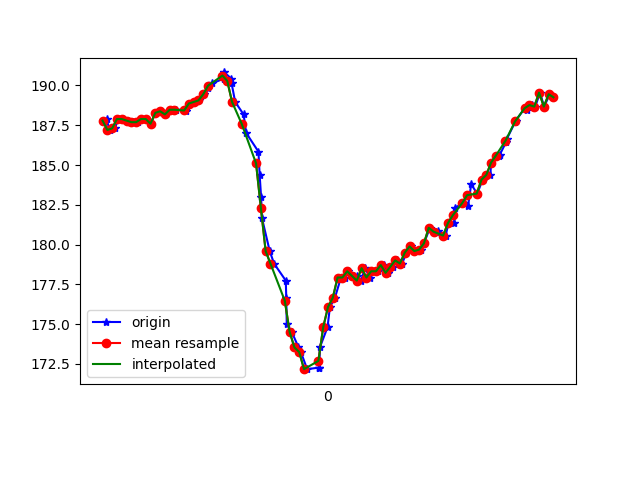

Values plotted in this chart, from the file beside it:
1617760559686, 456196381886361, 187.69531, -244.92188, -66.69922
1617760559697, 456196399527675, 187.9, -244.2, -66.31
1617760559709, 456196417962542, 187.2, -245.2, -67.19
1617760559731, 456196437007836, 187.3, -245, -66.6
1617760559746, 456196456266778, 187.9, -245.2, -66.31
1617760559766, 456196475342593, 187.9, -245.2, -66.02
1617760559787, 456196494326844, 187.8, -244.9, -65.62
1617760559807, 456196514135171, 187.7, -244.7, -66.21
1617760559826, 456196532570038, 187.7, -244.8, -66.31
1617760559842, 456196551645853, 187.9, -244.9, -66.21
1617760559861, 456196570691147, 187.9, -244.6, -64.94
1617760559882, 456196589736440, 187.6, -244.3, -64.55
1617760559900, 456196608781734, 188.3, -244.4, -64.94
1617760559925, 456196627857549, 188.4, -243.8, -65.14
1617760559946, 456196646994406, 188.2, -244.5, -65.33
1617760559975, 456196666070221, 188.5, -243.8, -65.23
1617760559988, 456196685329164, 188.5, -243.7, -65.23
1617760560023, 456196704832277, 188.5, -243.8, -64.75
1617760560026, 456196723816528, 188.4, -243.2, -63.48
1617760560044, 456196742831300, 188.9, -242.6, -63.38
1617760560062, 456196761876594, 189, -241.4, -63.09
1617760560081, 456196781135537, 189.1, -240.4, -62.3
1617760560105, 456196800211352, 189.5, -238.8, -61.04
1617760560121, 456196819500816, 189.8, -237.2, -60.45
1617760560138, 456196838668195, 190.1, -234.3, -57.52
1617760560185, 456196858049223, 190.4, -232.8, -54.1
1617760560188, 456196877155559, 190.8, -230.2, -52.34
1617760560217, 456196896231374, 190.4, -229.8, -50.49
1617760560218, 456196915429274, 190.1, -227.8, -47.75
1617760560233, 456196934688217, 189, -226.1, -43.75
1617760560268, 456196954008202, 188.2, -224.8, -41.21
1617760560279, 456196973633400, 187, -222.9, -37.79
1617760560330, 456196992434523, 185.8, -223, -35.55
1617760560335, 456197011723988, 184.4, -222.5, -33.3
1617760560341, 456197030830324, 183, -222.2, -31.54
1617760560345, 456197050363958, 181.6, -222.3, -31.15
1617760560377, 456197069744986, 179.6, -222.7, -29.59
1617760560395, 456197088942886, 178.8, -223.5, -28.91
1617760560444, 456197108262872, 177.7, -222.8, -29.39
1617760560446, 456197127430251, 176.7, -223.4, -29.59
1617760560448, 456197146811278, 175.0, -224, -29.59
1617760560469, 456197166070221, 174.5, -224.3, -29.69
1617760560497, 456197186031154, 173.5, -224.2, -30.08
1617760560507, 456197204557585, 173.2, -225.0, -32.23
1617760560533, 456197224182784, 172.2, -224.9, -32.42
1617760560582, 456197258183516, 172.3, -224.9, -34.28
1617760560584, 456197264776118, 172.3, -224.9, -34.28
1617760560586, 456197282020655, 173.5, -226.5, -39.55
1617760560618, 456197301096470, 174.8, -226.9, -41.99
1617760560628, 456197320050199, 176.1, -227.5, -44.04
1617760560649, 456197342788571, 176.7, -228.9, -46
1617760560674, 456197362657939, 177.9, -229.3, -48.14
1617760560690, 456197381245413, 177.9, -229.9, -48.73
1617760560702, 456197400382271, 178.3, -228.6, -47.75
1617760560728, 456197419885384, 178, -228, -45.61
1617760560739, 456197439785274, 178, -227.4, -45.31
1617760560759, 456197458067535, 177.7, -227.1, -44.24
1617760560773, 456197477051786, 178.5, -226.8, -43.26
1617760560797, 456197496188644, 177.9, -225.9, -41.89
1617760560815, 456197515172895, 178.3, -225.6, -39.55
1617760560830, 456197534279231, 178.3, -225.3, -38.38
... 38 more rows
